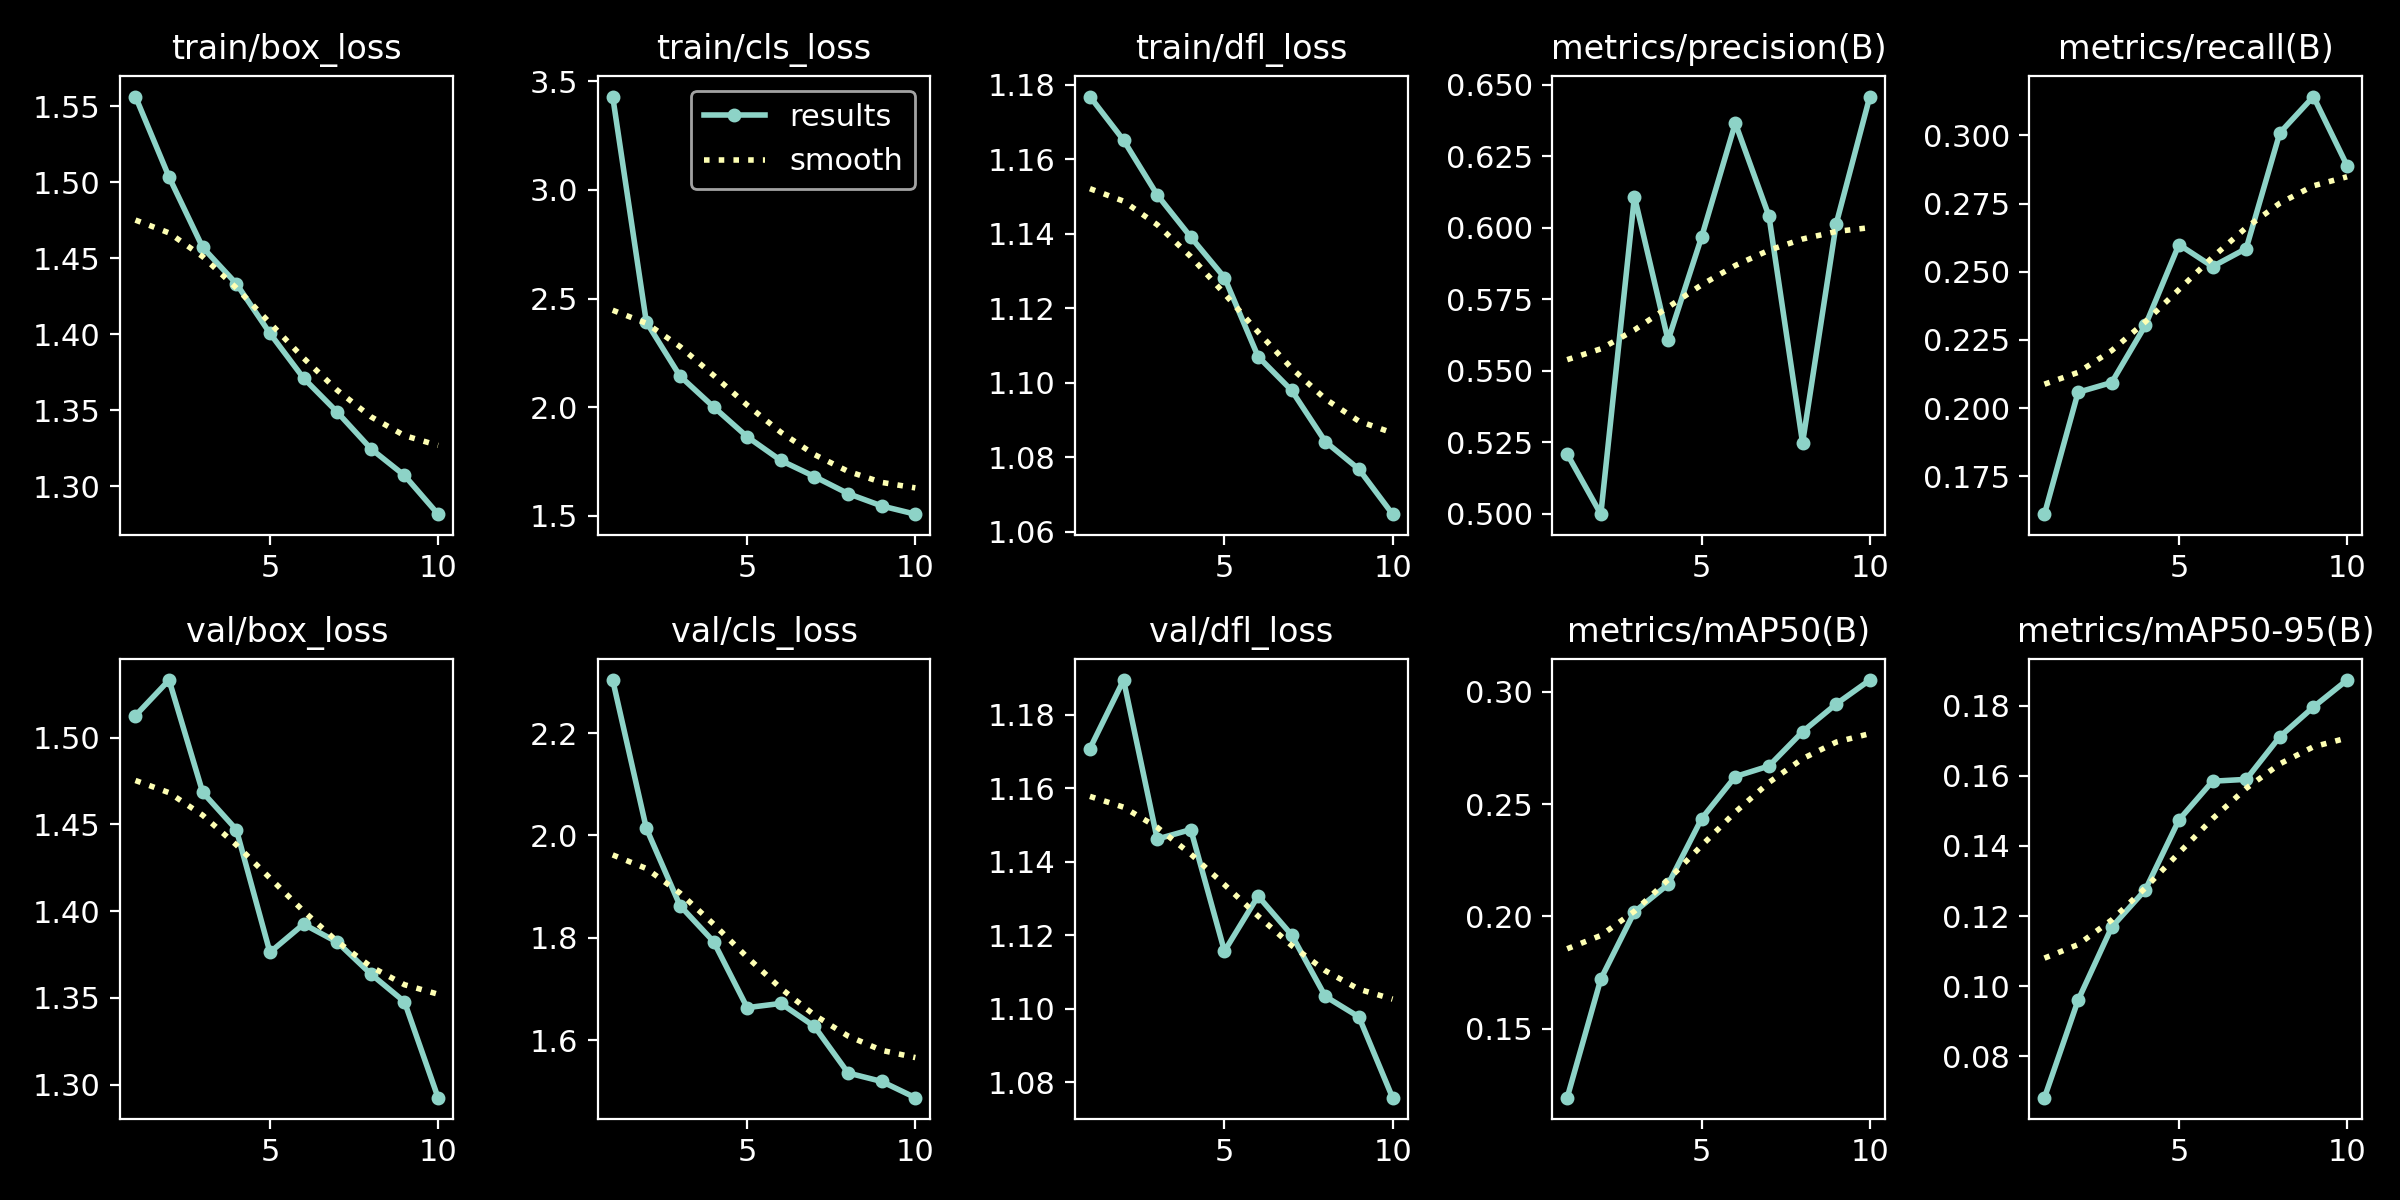

The table this chart was drawn from, first rows:
epoch, time, train/box_loss, train/cls_loss, train/dfl_loss, metrics/precision(B), metrics/recall(B), metrics/mAP50(B), metrics/mAP50-95(B), val/box_loss, val/cls_loss, val/dfl_loss, lr/pg0, lr/pg1, lr/pg2
1, 425.4, 1.556, 3.43, 1.177, 0.5209, 0.1611, 0.1192, 0.06817, 1.513, 2.304, 1.171, 0.0001325, 0.0001325, 0.0001325
2, 876.3, 1.503, 2.393, 1.165, 0.4998, 0.2058, 0.1721, 0.09597, 1.533, 2.014, 1.189, 0.0002396, 0.0002396, 0.0002396
3, 1291, 1.457, 2.144, 1.15, 0.6109, 0.2094, 0.202, 0.1168, 1.468, 1.863, 1.146, 0.0003202, 0.0003202, 0.0003202
4, 1728, 1.433, 2.002, 1.139, 0.5606, 0.2303, 0.2142, 0.1275, 1.447, 1.793, 1.149, 0.0002812, 0.0002812, 0.0002812
5, 2191, 1.401, 1.864, 1.128, 0.5968, 0.2599, 0.2435, 0.1474, 1.376, 1.664, 1.116, 0.0002416, 0.0002416, 0.0002416
6, 2600, 1.371, 1.755, 1.107, 0.6365, 0.2519, 0.2622, 0.1585, 1.392, 1.672, 1.131, 0.000202, 0.000202, 0.000202
7, 3012, 1.349, 1.681, 1.098, 0.604, 0.2585, 0.2669, 0.159, 1.382, 1.627, 1.12, 0.0001624, 0.0001624, 0.0001624
8, 3460, 1.325, 1.603, 1.084, 0.5247, 0.3009, 0.2822, 0.1712, 1.364, 1.536, 1.103, 0.0001228, 0.0001228, 0.0001228
9, 3779, 1.307, 1.546, 1.077, 0.6013, 0.3142, 0.2946, 0.1797, 1.348, 1.519, 1.098, 8.32e-05, 8.32e-05, 8.32e-05
10, 4075, 1.282, 1.508, 1.065, 0.6458, 0.2889, 0.3052, 0.1873, 1.292, 1.488, 1.076, 4.36e-05, 4.36e-05, 4.36e-05
